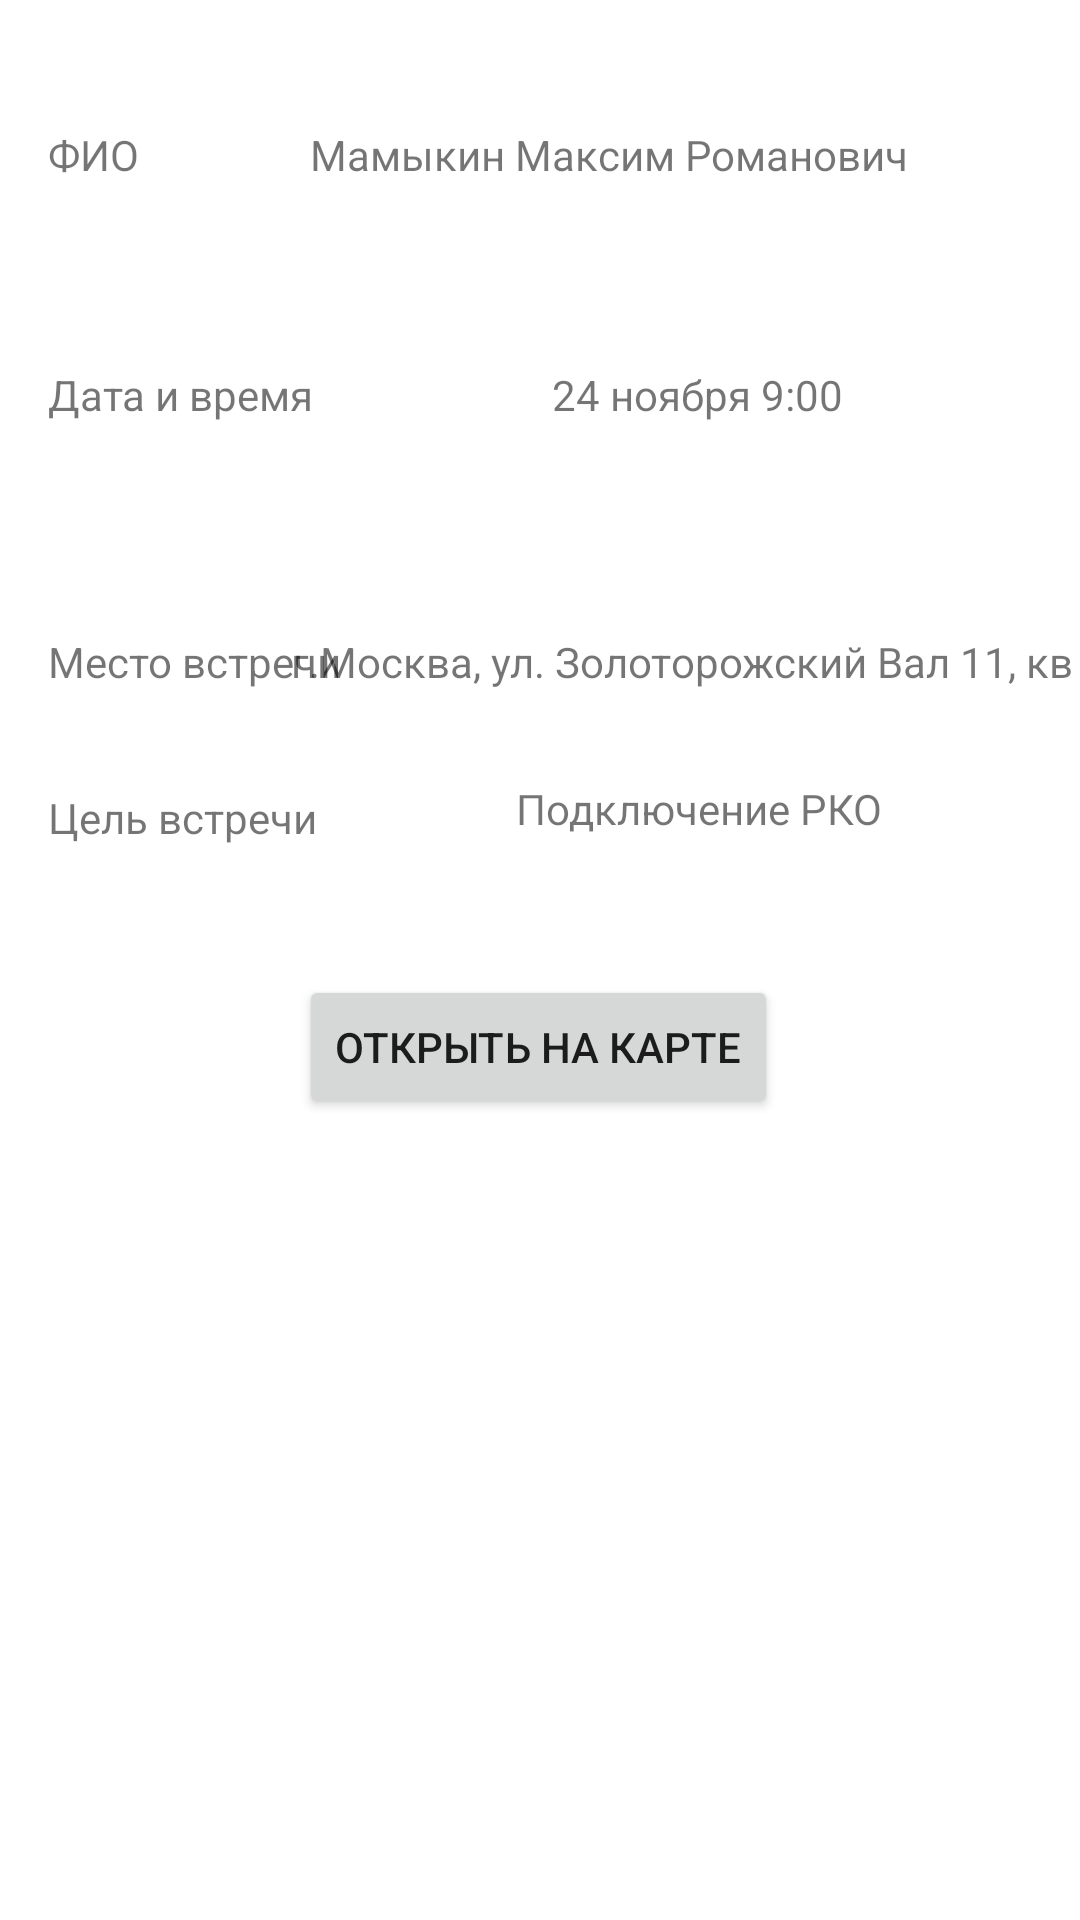

The Android layout XML behind this screen, and the referenced resources:
<!-- AndroidManifest.xml: application theme Theme.MyApplication -->
<!-- res/layout/activity_get_meeting.xml -->
<?xml version="1.0" encoding="utf-8"?>
<androidx.constraintlayout.widget.ConstraintLayout xmlns:android="http://schemas.android.com/apk/res/android"
    xmlns:app="http://schemas.android.com/apk/res-auto"
    xmlns:tools="http://schemas.android.com/tools"
    android:layout_width="match_parent"
    android:layout_height="match_parent"
    tools:context=".GetMeetingActivity">

    <TextView
        android:id="@+id/textView2"
        android:layout_width="wrap_content"
        android:layout_height="wrap_content"
        android:layout_marginStart="16dp"
        android:layout_marginTop="42dp"
        android:text="ФИО"
        app:layout_constraintStart_toStartOf="parent"
        app:layout_constraintTop_toTopOf="parent" />

    <TextView
        android:id="@+id/textView3"
        android:layout_width="wrap_content"
        android:layout_height="wrap_content"
        android:layout_marginStart="16dp"
        android:layout_marginTop="61dp"
        android:text="Дата и время"
        app:layout_constraintStart_toStartOf="parent"
        app:layout_constraintTop_toBottomOf="@+id/textView2" />

    <TextView
        android:id="@+id/textView4"
        android:layout_width="wrap_content"
        android:layout_height="wrap_content"
        android:layout_marginStart="16dp"
        android:layout_marginTop="70dp"
        android:text="Место встречи"
        app:layout_constraintStart_toStartOf="parent"
        app:layout_constraintTop_toBottomOf="@+id/textView3" />

    <TextView
        android:id="@+id/textView5"
        android:layout_width="wrap_content"
        android:layout_height="wrap_content"
        android:text="Мамыкин Максим Романович"
        android:layout_marginTop="42dp"
        app:layout_constraintEnd_toEndOf="parent"
        app:layout_constraintStart_toEndOf="@+id/textView2"
        app:layout_constraintTop_toTopOf="parent" />

    <TextView
        android:id="@+id/textView6"
        android:layout_width="wrap_content"
        android:layout_height="wrap_content"
        android:layout_marginTop="61dp"
        android:text="24 ноября 9:00"
        app:layout_constraintEnd_toEndOf="parent"
        app:layout_constraintStart_toEndOf="@+id/textView3"
        app:layout_constraintTop_toBottomOf="@+id/textView5" />

    <TextView
        android:id="@+id/textView7"
        android:layout_width="wrap_content"
        android:layout_height="wrap_content"
        android:layout_marginTop="70dp"
        android:text="г.Москва, ул. Золоторожский Вал 11, кв 16"
        app:layout_constraintEnd_toEndOf="parent"
        app:layout_constraintStart_toEndOf="@+id/textView4"
        app:layout_constraintTop_toBottomOf="@+id/textView6" />

    <Button
        android:id="@+id/map_button"
        android:layout_width="wrap_content"
        android:layout_height="wrap_content"
        android:text="Открыть на карте"
        app:layout_constraintBottom_toBottomOf="parent"
        app:layout_constraintEnd_toEndOf="parent"
        app:layout_constraintHorizontal_bias="0.497"
        app:layout_constraintStart_toStartOf="parent"
        app:layout_constraintTop_toTopOf="parent"
        app:layout_constraintVertical_bias="0.549" />

    <TextView
        android:id="@+id/textView16"
        android:layout_width="wrap_content"
        android:layout_height="wrap_content"
        android:layout_marginStart="16dp"
        android:layout_marginTop="33dp"
        android:text="Цель встречи"
        app:layout_constraintStart_toStartOf="parent"
        app:layout_constraintTop_toBottomOf="@+id/textView4" />

    <TextView
        android:id="@+id/textView17"
        android:layout_width="wrap_content"
        android:layout_height="wrap_content"
        android:layout_marginStart="16dp"
        android:layout_marginTop="30dp"
        android:layout_marginEnd="16dp"
        android:text="Подключение РКО"
        app:layout_constraintEnd_toEndOf="parent"
        app:layout_constraintStart_toEndOf="@+id/textView16"
        app:layout_constraintTop_toBottomOf="@+id/textView7" />
</androidx.constraintlayout.widget.ConstraintLayout>
<!-- resources referenced by this layout -->
<resources>
  <style name="Theme.MyApplication" parent="Theme.MaterialComponents.DayNight.DarkActionBar">
          
          <item name="colorPrimary">@color/purple_500</item>
          <item name="colorPrimaryVariant">@color/purple_700</item>
          <item name="colorOnPrimary">@color/white</item>
          
          <item name="colorSecondary">@color/colorSecondary</item>
          <item name="colorSecondaryVariant">@color/teal_700</item>
          <item name="colorOnSecondary">@color/black</item>
          
          <item name="android:statusBarColor" tools:targetApi="l">?attr/colorPrimaryVariant</item>
          
          <item name="android:textColorHint">@color/colorSecondary</item>
      </style>
  <color name="purple_500">#FF6200EE</color>
  <color name="purple_700">#FF3700B3</color>
  <color name="white">#FFFFFFFF</color>
  <color name="colorSecondary">#FF000000</color>
  <color name="teal_700">#FF018786</color>
  <color name="black">#FF000000</color>
</resources>
